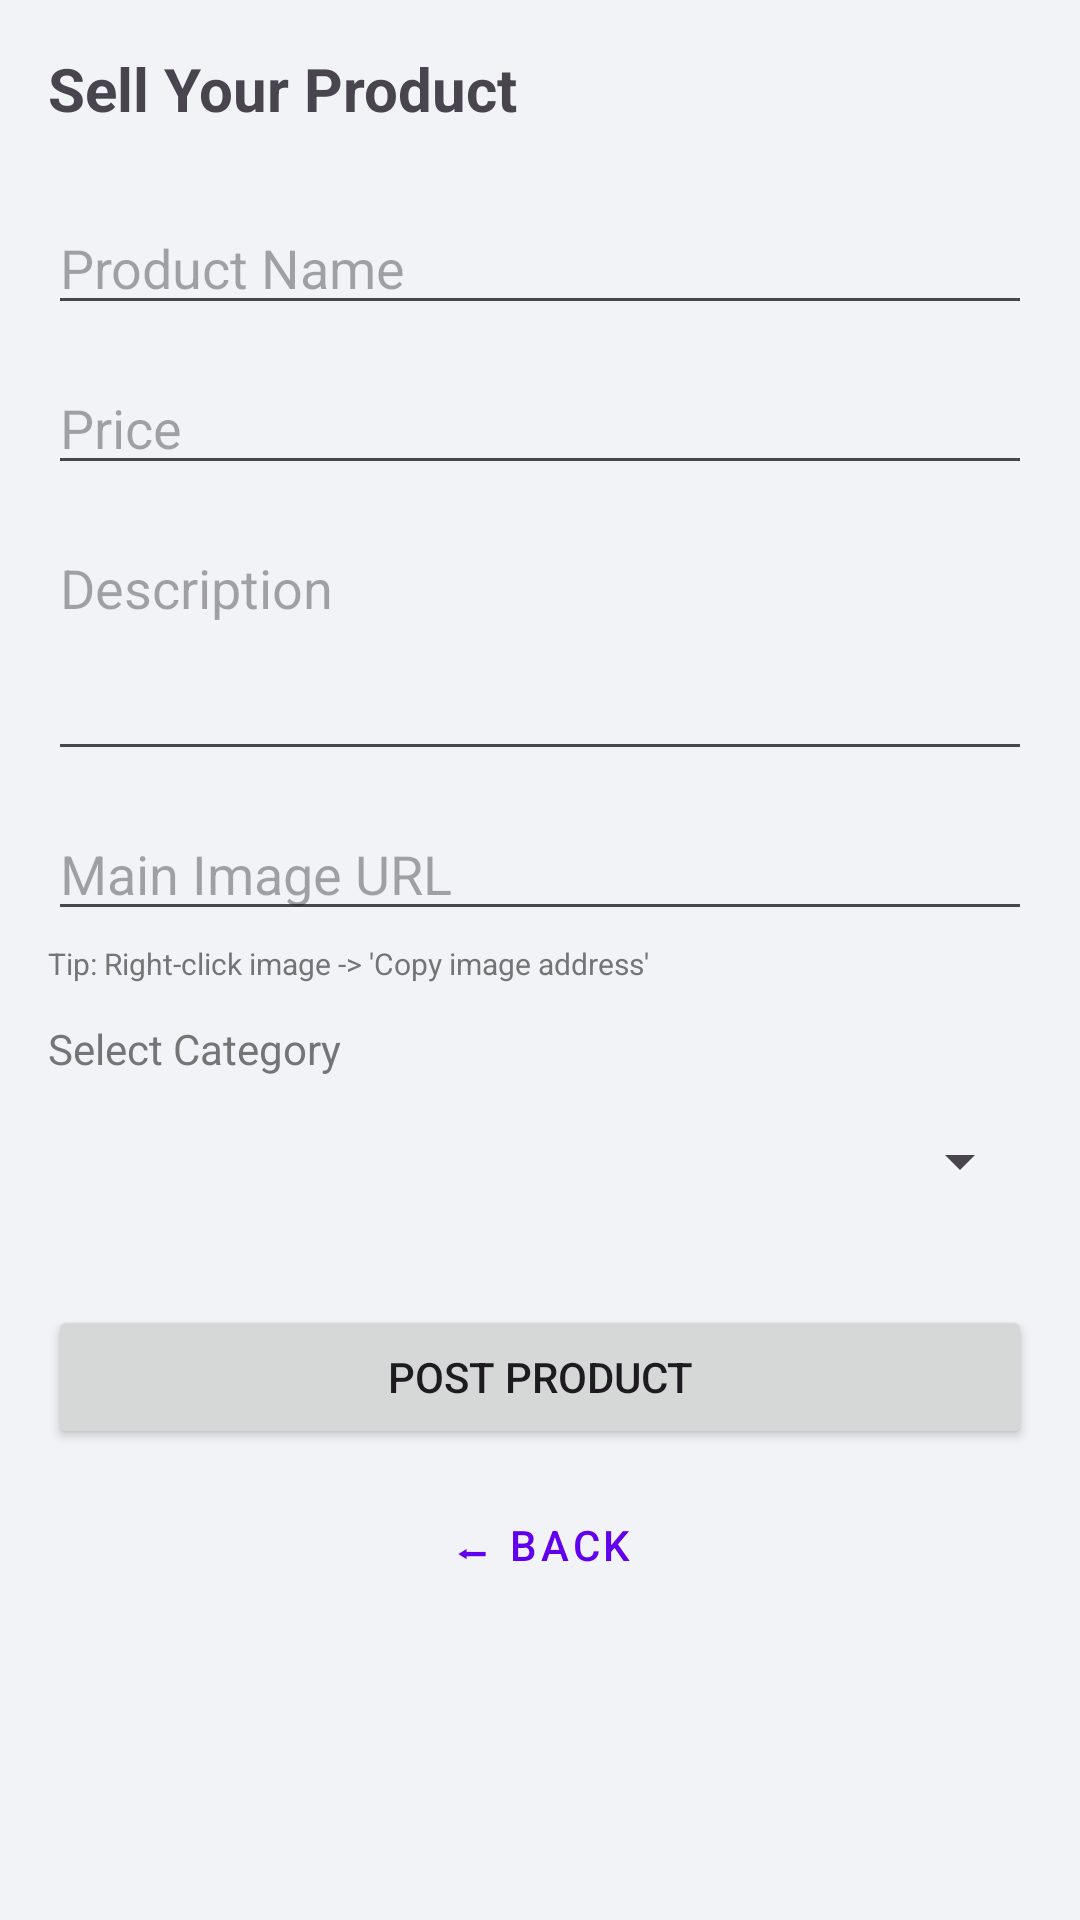

Write the Android layout XML for this screen, with the resource values it uses.
<!-- AndroidManifest.xml: application theme Theme.ECOMMERCEAPPLICATION -->
<!-- res/layout/activity_add_product.xml -->
<?xml version="1.0" encoding="utf-8"?>
<ScrollView xmlns:android="http://schemas.android.com/apk/res/android"
    android:layout_width="match_parent"
    android:layout_height="match_parent"
    android:padding="16dp">

    <LinearLayout
        android:layout_width="match_parent"
        android:layout_height="wrap_content"
        android:orientation="vertical">

        <TextView
            android:layout_width="wrap_content"
            android:layout_height="wrap_content"
            android:text="Sell Your Product"
            android:textSize="20sp"
            android:textStyle="bold"
            android:layout_marginBottom="24dp"/>

        <EditText
            android:id="@+id/etProductName"
            android:layout_width="match_parent"
            android:layout_height="wrap_content"
            android:hint="Product Name"
            android:layout_marginBottom="12dp"/>

        <EditText
            android:id="@+id/etProductPrice"
            android:layout_width="match_parent"
            android:layout_height="wrap_content"
            android:hint="Price"
            android:inputType="numberDecimal"
            android:layout_marginBottom="12dp"/>

        <EditText
            android:id="@+id/etProductDescription"
            android:layout_width="match_parent"
            android:layout_height="wrap_content"
            android:hint="Description"
            android:gravity="top"
            android:minLines="3"
            android:layout_marginBottom="12dp"/>

        <EditText
            android:id="@+id/etImageUrl"
            android:layout_width="match_parent"
            android:layout_height="wrap_content"
            android:hint="Main Image URL"
            android:layout_marginBottom="4dp"/>

        <TextView
            android:layout_width="wrap_content"
            android:layout_height="wrap_content"
            android:text="Tip: Right-click image -> 'Copy image address'"
            android:textSize="10sp"
            android:textColor="#757575"
            android:layout_marginBottom="12dp"/>

        <TextView
            android:layout_width="wrap_content"
            android:layout_height="wrap_content"
            android:text="Select Category"
            android:textSize="14sp"
            android:textColor="#757575"
            android:layout_marginBottom="4dp"/>

        <Spinner
            android:id="@+id/spinnerCategory"
            android:layout_width="match_parent"
            android:layout_height="wrap_content"
            android:minHeight="48dp"
            android:layout_marginBottom="24dp"/>

        <Button
            android:id="@+id/btnSubmitProduct"
            android:layout_width="match_parent"
            android:layout_height="wrap_content"
            android:text="Post Product"
            android:layout_marginBottom="8dp"/>

        <Button
            android:id="@+id/btnBack"
            android:layout_width="match_parent"
            android:layout_height="wrap_content"
            android:text="⬅ Back"
            style="@style/Widget.MaterialComponents.Button.OutlinedButton"/>

    </LinearLayout>
</ScrollView>
<!-- resources referenced by this layout -->
<resources>
  <style name="Theme.ECOMMERCEAPPLICATION" parent="Theme.Material3.DayNight.NoActionBar">
          
          <item name="colorPrimary">@color/primary</item>
          <item name="colorOnPrimary">@color/on_primary</item>
          <item name="colorPrimaryContainer">@color/primary_variant</item>
  
          
          <item name="colorSecondary">@color/secondary</item>
          <item name="colorOnSecondary">@color/on_secondary</item>
  
          
          <item name="android:windowBackground">@color/background</item>
          <item name="colorSurface">@color/surface</item>
          <item name="colorOnSurface">@color/on_surface</item>
  
          
          <item name="android:statusBarColor">@color/white</item>
          <item name="android:windowLightStatusBar">true</item>
      </style>
  <color name="primary">#6200EE</color>
  <color name="on_primary">#FFFFFF</color>
  <color name="primary_variant">#3700B3</color>
  <color name="secondary">#03DAC6</color>
  <color name="on_secondary">#000000</color>
  <color name="background">#F1F3F6</color>
  <color name="surface">#FFFFFF</color>
  <color name="on_surface">#212121</color>
  <color name="white">#FFFFFFFF</color>
</resources>
